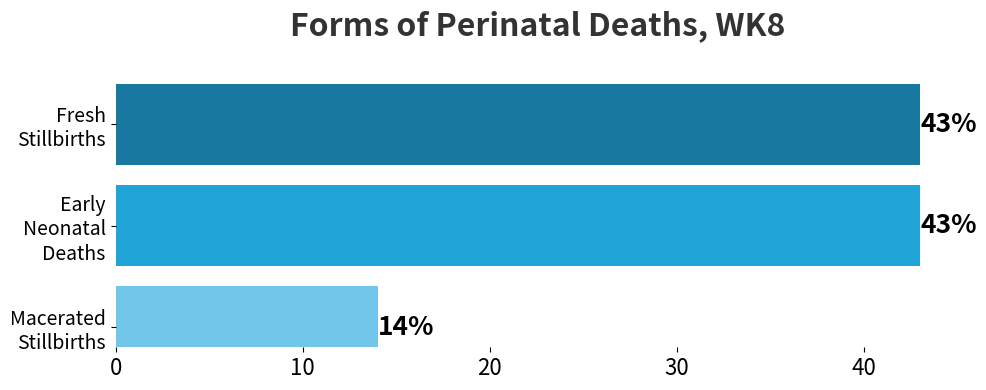

Source code (Python):
import matplotlib.pyplot as plt

# Data for the bar chart
categories = ["Macerated\nStillbirths",
              "Early\nNeonatal\nDeaths",
              "Fresh\nStillbirths" ]
proportions = [14, 43, 43]

# Define a brown intriguing gradient color palette
colors = ["#72c6e9", "#20a4d8", "#1878a0"]

# Create the figure
plt.figure(figsize=(10, 4))

# Add the actual bars on top
plt.barh(
    categories,
    proportions,
    color=colors,
    height=0.8  # Normal bar height
)


# Adding title and labels
plt.title(
    "Forms of Perinatal Deaths, WK8",
    fontsize=23,  # Larger title font size
    weight="bold",
    color="#333333"  # Title color remains unchanged
)
plt.xlabel(
    "",
    fontsize=16,  # Larger x-axis label font size
    color="#5a3d2b"  # x-axis label color remains dark brown
)
plt.ylabel(
    "",
    fontsize=16,  # Larger y-axis label font size
    color="#5a3d2b"  # y-axis label color remains dark brown
)

# Explicitly increase Y-axis tick label font size and set tick label color to white for contrast
plt.gca().yaxis.set_tick_params(labelsize=14, labelcolor="black")  # White ticks on y-axis
# Explicitly increase X-axis tick label font size and set tick label color to white for contrast
plt.gca().xaxis.set_tick_params(labelsize=16, labelcolor="black")  # White ticks on x-axis

# Add percentage annotations next to each bar, slightly to the right
for i, value in enumerate(proportions):
    plt.text(
        value + -0.00007,  # Place annotations slightly to the right of the bar
        i,  # Bar position
        f"{value}%",
        va="center",
        fontsize=19,
        weight="bold",  # Larger font size for annotations
        color="black"  # Yellow annotation text color for contrast
    )

# Remove extra white space at the top and bottom of the plot
plt.ylim(-0.2, len(categories) - 0.2)  # Compress the vertical space around the bars

# Remove all spines (cleaner plot)
for spine in plt.gca().spines.values():
    spine.set_visible(False)

# Adjust layout to avoid clipping
plt.tight_layout()

# Display the plot
plt.show()
